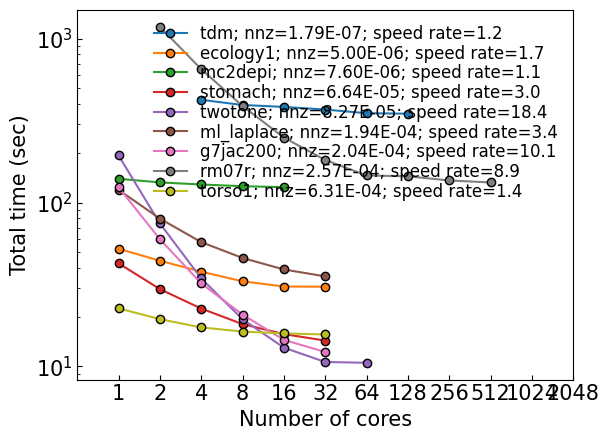

Python code for this plot:
# 2024.07.03(Wed)
# Benchmark: Toal time in 9 matrix
# [redacted]

import numpy as np
import matplotlib.pyplot as plt
import matplotlib as mpl

# Factor time /w best r-c case (dim / ratio / speedup)
# 256^3 TDM;    16,777,216	1.79E-07	1.1
tdm=[
423.107,
393.473891,
382.856642,
369.06915,
350.5179,
348.092226,
]
# mc2depi;      525,825	    7.60E-06	1.11
mc2depi=[
139.55687,
132.635868,
128.807417,
125.734265,
124.065961,
]
# torso1;       116,158	    6.31E-04	1.4 
torso1=[
22.627617,
19.435618,
17.307959,
16.327224,
15.905342,
15.676438,
]
# ecology1; 	1,000,000	5.00E-06	1.7
ecology1=[
52.224078,
44.146815,
37.846659,
33.080052,
30.735109,
30.646553,
]
# stomach;	    213,360	    6.64E-05	3
stomach=[
42.591651,
29.637392,
22.553688,
18.134955,
15.75779,
14.381208,
]
# g7jac200;     59,310	    2.04E-04	5
g7jac200=[
123.866808,
59.784501,
32.113525,
20.725833,
14.526157,
12.25377,
]
# ML_Laplace;	377,002	    1.94E-04	5
ml_laplace=[
119.559997,
79.806011,
57.335642,
45.890487,
39.046724,
35.440983,
]
# RM07R;    	381,689	    2.57E-04	8
rm07r=[
1179.999078,
650.788596,
387.612994,
249.04793,
181.677728,
146.246118,
144.449602,
136.329263,
132.569818,
]
# twotone;  	120,750	    8.27E-05	19
twotone=[
193.797471,
74.567748,
34.45797,
19.415682,
13.020803,
10.650402,
10.531186,
]
plt.rcParams["font.family"] = "Times New Roman"
plt.rcParams["font.size"] = 15

plt.rcParams["mathtext.fontset"] = "custom"
plt.rcParams["mathtext.rm"] = "Times New Roman"

########################################################
fig, ax = plt.subplots()

x_tdm = [4, 8, 16, 32, 64, 128]
x_mc2depi = [1, 2, 4, 8, 16]
x_torso1 = [1, 2, 4, 8, 16, 32]
x_ecology1 = [1, 2, 4, 8, 16, 32]
x_stomach = [1, 2, 4, 8, 16, 32]
x_g7jac200 = [1, 2, 4, 8, 16, 32]
x_ml_laplace = [1, 2, 4, 8, 16, 32]
x_rm07r = [2, 4, 8, 16, 32, 64, 128, 256, 512]
x_twotone = [1, 2, 4, 8, 16, 32, 64]
x = [1, 2, 4, 8, 16, 32, 64, 128, 256, 512, 1024, 2048]

x_values = {"tdm": x_tdm, 
           "ecology1": x_ecology1, 
           "mc2depi": x_mc2depi,
           "stomach": x_stomach,
           "twotone": x_twotone, 
           "ml_laplace": x_ml_laplace, 
           "g7jac200": x_g7jac200, 
           "rm07r": x_rm07r, 
           "torso1": x_torso1
           }

y_values = {"tdm": tdm, 
           "mc2depi": mc2depi,
           "torso1": torso1, 
           "ecology1": ecology1, 
           "g7jac200": g7jac200, 
           "ml_laplace": ml_laplace, 
           "rm07r": rm07r, 
           "twotone": twotone, 
           "stomach": stomach}

labels = {"tdm":        f"tdm; nnz=1.79E-07; speed rate={round(tdm[0]/tdm[-1],1)}", 
           "ecology1":  f"ecology1; nnz=5.00E-06; speed rate={round(ecology1[0]/ecology1[-1],1)}", 
           "mc2depi":   f"mc2depi; nnz=7.60E-06; speed rate={round(mc2depi[0]/mc2depi[-1],1)}",
           "twotone":   f"twotone; nnz=8.27E-05; speed rate={round(twotone[0]/twotone[-1],1)}", 
           "stomach":   f"stomach; nnz=6.64E-05; speed rate={round(stomach[0]/stomach[-1],1)}",
           "ml_laplace":f"ml_laplace; nnz=1.94E-04; speed rate={round(ml_laplace[0]/ml_laplace[-1],1)}", 
           "g7jac200":  f"g7jac200; nnz=2.04E-04; speed rate={round(g7jac200[0]/g7jac200[-1],1)}", 
           "rm07r":     f"rm07r; nnz=2.57E-04; speed rate={round(rm07r[0]/rm07r[-1],1)}", 
           "torso1":    f"torso1; nnz=6.31E-04; speed rate={round(torso1[0]/torso1[-1],1)}", 
        }
for key in x_values.keys():
    ax.plot(
        x_values[key],
        y_values[key],
        "o-",
        # color="firebrick",
        markeredgecolor="black",
        # label="Twotone (Nurion); N=120,750",
        label=labels[key],
    )

# ax.plot(
#     x_32,
#     nurion_n1_g7jac200,
#     "o-",
#     # "^--",
#     color="blue",
#     markeredgecolor="black",
#     label="g7jac200 (Nurion); N=59,310",
# )

# ax.plot(
#     x_8,
#     [4.193, 3.545, 2.893, 2.481],
#     "o-",
#     color="gold",
#     markeredgecolor="black",
#     label="torso1 (Nurion); N=116,158",
# )

# ax.plot(
#     x_32,
#     [23.503, 16.184, 10.579, 7.474, 5.975, 5.686],
#     "o-",
#     color="seagreen",
#     markeredgecolor="black",
#     label="stomach (Nurion);N=213,360",
# )


plt.tick_params(axis="y", direction="in", which="both")
plt.tick_params(axis="x", direction="in", which="both")
plt.tick_params(axis="x", which="minor", length=0)

plt.xlim(2**-1, 2**11)
# plt.ylim(10**0, 10**3)

plt.yscale("log")
ax.set_xscale("log")
ax.set_xticks(x)
ax.get_xaxis().set_major_formatter(mpl.ticker.ScalarFormatter())

plt.ylabel("Total time (sec)")
plt.xlabel("Number of cores")
plt.legend(loc="upper right", fontsize="12", frameon=False, labelspacing=0.1)
plt.show()
